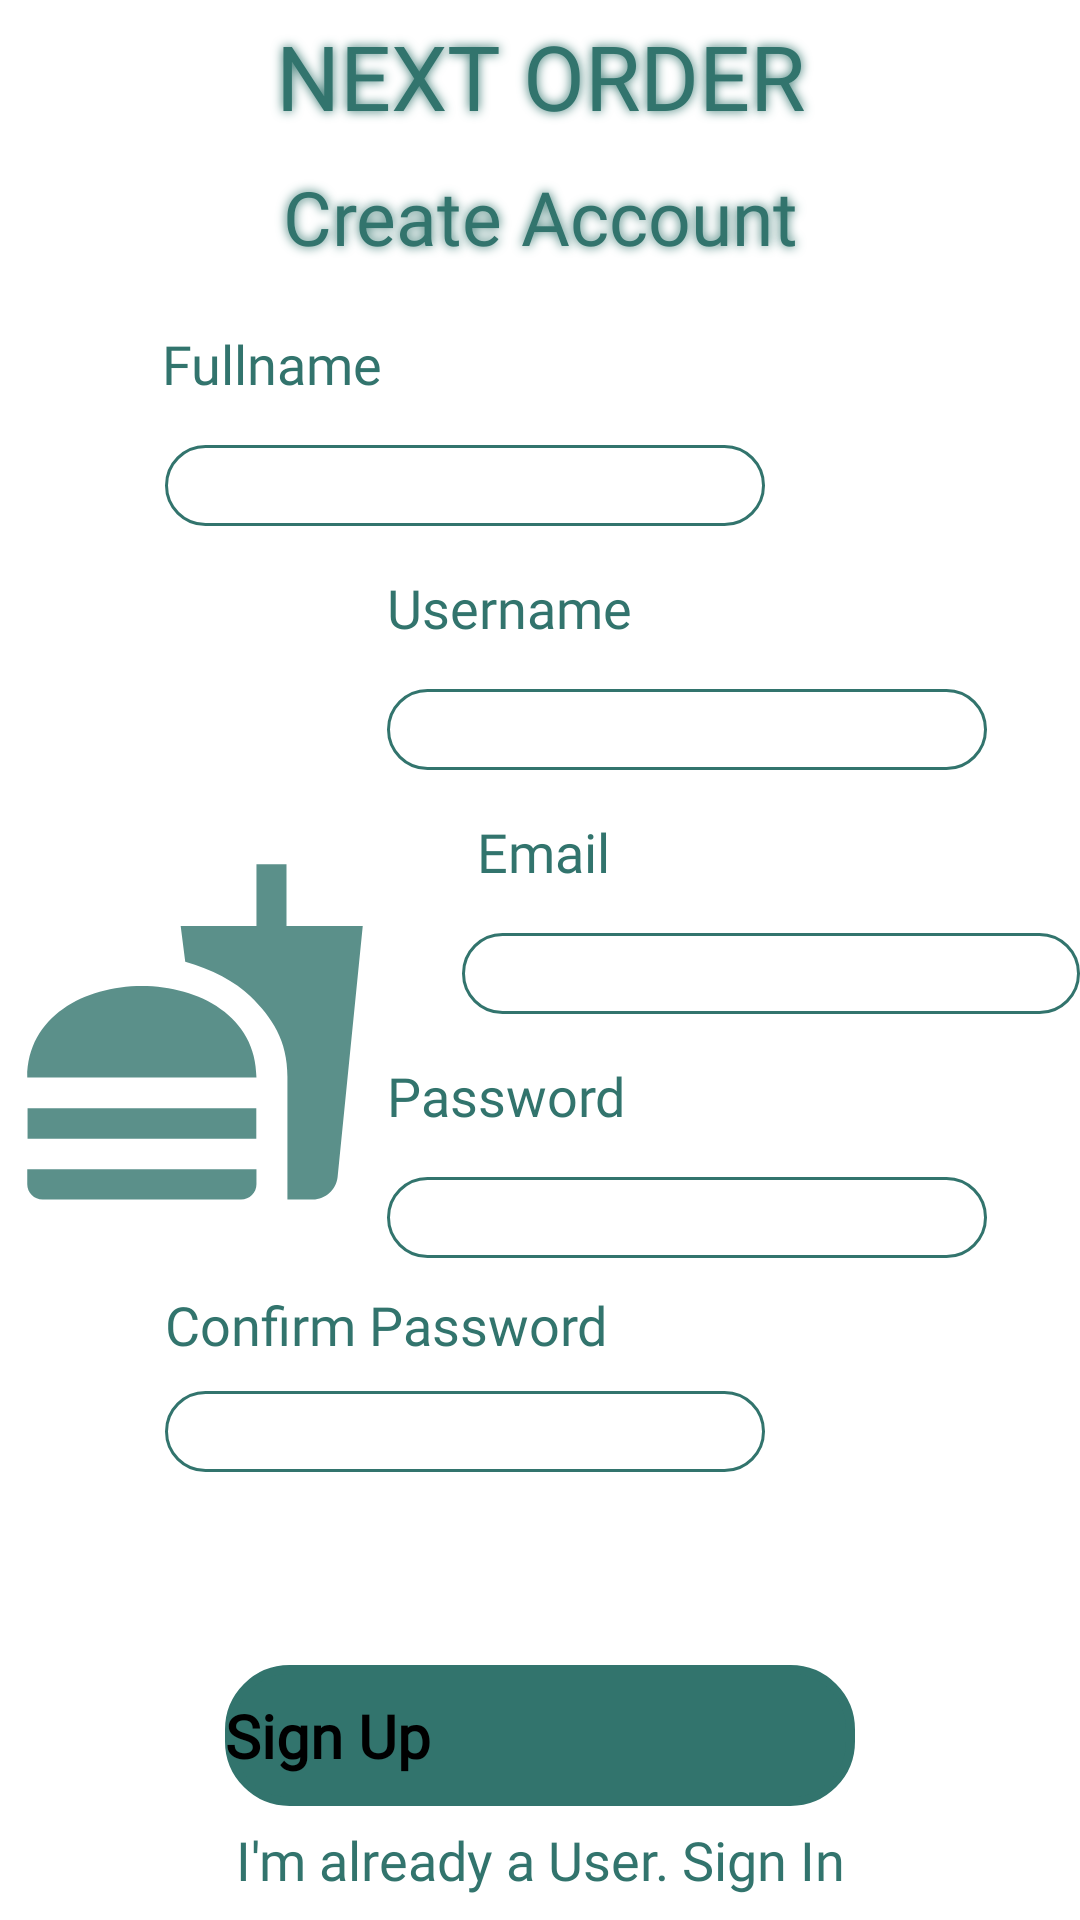

Write the Android layout XML for this screen, with the resource values it uses.
<!-- AndroidManifest.xml: application theme Theme.NextOrder -->
<!-- res/layout/activity_register.xml -->
<?xml version="1.0" encoding="utf-8"?>
<RelativeLayout xmlns:android="http://schemas.android.com/apk/res/android"
    xmlns:app="http://schemas.android.com/apk/res-auto"
    xmlns:tools="http://schemas.android.com/tools"
    android:layout_width="match_parent"
    android:layout_height="match_parent"
    tools:context=".RegisterActivity">

    <TextView
        android:id="@+id/appname"
        android:layout_width="match_parent"
        android:layout_height="wrap_content"
        android:fontFamily="@font/gafata"
        android:gravity="center"
        android:padding="5dp"
        android:shadowColor="#32746D"
        android:shadowDx="0.0"
        android:shadowDy="0.0"
        android:shadowRadius="8"
        android:text="@string/next_order"
        android:textColor="#32746D"
        android:textSize="30sp" />

    <TextView
        android:id="@+id/title"
        android:layout_width="match_parent"
        android:layout_height="wrap_content"
        android:layout_below="@+id/appname"
        android:fontFamily="@font/gafata"
        android:gravity="center"
        android:padding="5dp"
        android:shadowColor="#32746D"
        android:shadowDx="0.0"
        android:shadowDy="0.0"
        android:shadowRadius="8"
        android:text="@string/create_account"
        android:textColor="#32746D"
        android:textSize="25sp" />

    <ImageView
        android:layout_width="122dp"
        android:layout_height="182dp"
        android:layout_alignParentStart="true"
        android:layout_alignParentTop="true"
        android:layout_centerVertical="true"
        android:layout_marginStart="4dp"
        android:layout_marginTop="253dp"
        android:backgroundTint="#32746D"
        android:src="@drawable/registerimage" />

    <TextView
        android:id="@+id/fullnametextview"
        android:layout_width="wrap_content"
        android:layout_height="wrap_content"
        android:layout_below="@+id/title"
        android:layout_alignParentStart="true"
        android:layout_marginStart="54dp"
        android:layout_marginTop="15dp"
        android:fontFamily="@font/roboto_black"
        android:text="@string/fullname"
        android:textColor="#32746D"
        android:textSize="18sp" />

    <EditText
        android:id="@+id/fullnametxt"
        android:layout_width="200dp"
        android:layout_height="wrap_content"
        android:layout_below="@+id/fullnametextview"
        android:layout_alignParentStart="true"
        android:layout_marginStart="55dp"
        android:layout_marginTop="15dp"
        android:padding="10dp"
        android:background="@drawable/registeroutline" />

    <TextView
        android:id="@+id/usernametextview"
        android:layout_width="wrap_content"
        android:layout_height="wrap_content"
        android:layout_below="@+id/fullnametxt"
        android:layout_alignParentStart="true"
        android:layout_marginStart="129dp"
        android:layout_marginTop="15dp"
        android:fontFamily="@font/roboto_black"
        android:text="@string/username"
        android:textColor="#32746D"
        android:textSize="18sp" />

    <EditText
        android:id="@+id/usernametxt"
        android:layout_width="200dp"
        android:layout_height="wrap_content"
        android:layout_below="@+id/usernametextview"
        android:layout_alignParentStart="true"
        android:layout_centerHorizontal="true"
        android:layout_marginStart="129dp"
        android:layout_marginTop="15dp"
        android:padding="10dp"
        android:background="@drawable/registeroutline" />

    <TextView
        android:id="@+id/emailtextview"
        android:layout_width="wrap_content"
        android:layout_height="wrap_content"
        android:layout_below="@+id/usernametxt"
        android:layout_alignParentStart="true"
        android:layout_centerHorizontal="true"
        android:layout_marginStart="159dp"
        android:layout_marginTop="15dp"
        android:fontFamily="@font/roboto_black"
        android:text="@string/email"
        android:textColor="#32746D"
        android:textSize="18sp" />


    <EditText
        android:id="@+id/emailtxt"
        android:layout_width="230dp"
        android:layout_height="wrap_content"
        android:layout_below="@+id/emailtextview"
        android:layout_alignParentStart="true"
        android:layout_centerInParent="true"
        android:layout_marginStart="154dp"
        android:layout_marginTop="15dp"
        android:padding="10dp"
        android:background="@drawable/registeroutline" />

    <TextView
        android:id="@+id/passwordtextview"
        android:layout_width="wrap_content"
        android:layout_height="wrap_content"
        android:layout_below="@+id/emailtxt"
        android:layout_alignParentStart="true"
        android:layout_centerHorizontal="true"
        android:layout_marginStart="129dp"
        android:layout_marginTop="15dp"
        android:fontFamily="@font/roboto_black"
        android:text="@string/password"
        android:textColor="#32746D"
        android:textSize="18sp" />

    <EditText
        android:id="@+id/passwordtxt"
        android:layout_width="200dp"
        android:layout_height="wrap_content"
        android:layout_below="@+id/passwordtextview"
        android:layout_alignParentStart="true"
        android:layout_centerInParent="true"
        android:layout_marginStart="129dp"
        android:layout_marginTop="15dp"
        android:padding="10dp"
        android:background="@drawable/registeroutline" />

    <TextView
        android:id="@+id/confirmpasswordtextview"
        android:layout_width="wrap_content"
        android:layout_height="wrap_content"
        android:layout_below="@+id/passwordtxt"
        android:layout_alignParentStart="true"
        android:layout_centerHorizontal="true"
        android:layout_marginStart="55dp"
        android:layout_marginTop="10dp"
        android:fontFamily="@font/roboto_black"
        android:text="@string/confirm_password"
        android:textColor="#32746D"
        android:textSize="18sp" />

    <EditText
        android:id="@+id/confirmpasswordtxt"
        android:layout_width="200dp"
        android:layout_height="wrap_content"
        android:layout_below="@+id/confirmpasswordtextview"
        android:layout_alignParentStart="true"
        android:layout_centerInParent="true"
        android:layout_marginStart="55dp"
        android:layout_marginTop="10dp"
        android:padding="10dp"
        android:background="@drawable/registeroutline" />

    <android.widget.Button
        android:id="@+id/register"
        android:layout_width="match_parent"
        android:layout_height="wrap_content"
        android:layout_alignParentBottom="true"
        android:layout_centerHorizontal="true"
        android:layout_marginTop="10dp"
        android:layout_marginStart="150dp"
        android:layout_marginBottom="38dp"
        android:background="@drawable/bgbtn"
        android:fontFamily="@font/roboto_black"
        android:text="@string/sign_up"
        android:textAllCaps="false"
        android:textSize="20sp"
        android:textStyle="bold" />

    <TextView
        android:id="@+id/register_login"
        android:layout_width="match_parent"
        android:layout_height="wrap_content"
        android:layout_alignParentStart="true"
        android:layout_alignParentBottom="true"
        android:layout_marginBottom="8dp"
        android:fontFamily="@font/roboto_black"
        android:gravity="center"
        android:text="@string/i_m_already_a_user_sign_in"
        android:textColor="#32746D"
        android:textSize="18sp" />

</RelativeLayout>
<!-- resources referenced by this layout -->
<resources>
  <!-- drawable bgbtn (drawable) -->
  <?xml version="1.0" encoding="utf-8"?>
  <shape xmlns:android="http://schemas.android.com/apk/res/android">
      <corners android:radius="20dp"/>
      <padding android:top="10dp"/>
      <padding android:bottom="10dp"/>
      <solid android:color="#32746D"/>
      <stroke
          android:color="#32746D"
          android:width="3dp"
          />
  </shape>
  <!-- drawable registerimage (drawable-anydpi) -->
  <vector xmlns:android="http://schemas.android.com/apk/res/android"
      android:width="24dp"
      android:height="24dp"
      android:viewportWidth="24"
      android:viewportHeight="24"
      android:tint="#32746D"
      android:alpha="0.8">
    <path
        android:fillColor="@android:color/white"
        android:pathData="M18.06,22.99h1.66c0.84,0 1.53,-0.64 1.63,-1.46L23,5.05h-5L18,1h-1.97v4.05h-4.97l0.3,2.34c1.71,0.47 3.31,1.32 4.27,2.26 1.44,1.42 2.43,2.89 2.43,5.29v8.05zM1,21.99L1,21h15.03v0.99c0,0.55 -0.45,1 -1.01,1L2.01,22.99c-0.56,0 -1.01,-0.45 -1.01,-1zM16.03,14.99c0,-8 -15.03,-8 -15.03,0h15.03zM1.02,17h15v2h-15z"/>
  </vector>
  <!-- drawable registeroutline (drawable) -->
  <?xml version="1.0" encoding="utf-8"?>
  <shape xmlns:android="http://schemas.android.com/apk/res/android">
      <corners android:radius="60dp"/>
      <padding android:top="10dp"/>
      <padding android:bottom="10dp"/>
      <stroke
          android:color="#32746D"
          android:width="1dp"
          />
  </shape>
  <string name="confirm_password">Confirm Password</string>
  <string name="create_account">Create Account</string>
  <string name="email">Email</string>
  <string name="fullname">Fullname</string>
  <string name="i_m_already_a_user_sign_in">
          "I'm already a User. Sign In"
      </string>
  <string name="next_order">NEXT ORDER</string>
  <string name="password">Password</string>
  <string name="sign_up">Sign Up</string>
  <string name="username">Username</string>
  <style name="Theme.NextOrder" parent="Theme.AppCompat.Light.NoActionBar">
          
          <item name="colorPrimary">@color/Maincolor</item>
          <item name="colorPrimaryVariant">@color/Maincolor</item>
          <item name="colorOnPrimary">@color/white</item>
          
          <item name="colorSecondary">@color/teal_200</item>
          <item name="colorSecondaryVariant">@color/teal_700</item>
          <item name="colorOnSecondary">@color/black</item>
          
          <item name="android:statusBarColor" tools:targetApi="l">?attr/colorPrimaryVariant</item>
          
      </style>
  <color name="Maincolor">#32746D</color>
  <color name="white">#FFFFFFFF</color>
  <color name="teal_200">#FF03DAC5</color>
  <color name="teal_700">#FF018786</color>
  <color name="black">#FF000000</color>
</resources>
